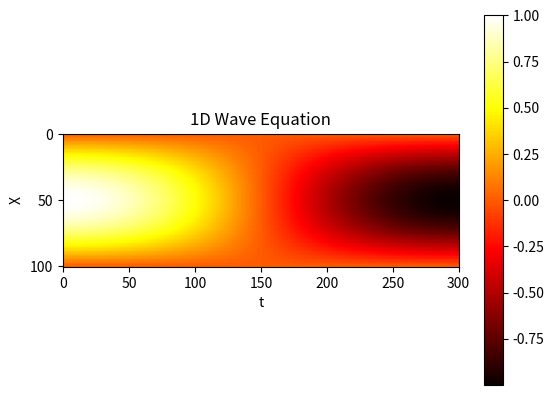

Write Python code to recreate this figure.
import matplotlib.pyplot as plt
import numpy as np

#Parameters
L = 1.0
T = 1.0
Nx = 100
Nt = 300
c = 1.0
dx = L / Nx
dt = T / Nt

courant_number = c * dt / dx
assert courant_number <= 1

x = np.linspace(0, L, Nx+1)
t = np.linspace(0, T, Nt+1)

u = np.zeros((Nx+1, Nt+1))

u[:, 0] = np.sin(np.pi * x)

u[1:-1, 1] = u[1:-1, 0] + 0.5 * courant_number**2 * (u[2:, 0] - 2*u[1:-1, 0] + u[:-2, 0])

u[0, :] = 0
u[Nx, :] = 0

for n in range(1, Nt):
    u[1:-1, n+1] = 2*(1 - courant_number**2) * u[1:-1, n] - u[1:-1, n-1] + \
                   courant_number**2 * (u[2:, n] + u[:-2, n])


plt.imshow(u, cmap='hot', interpolation='nearest')

plt.title("1D Wave Equation")
plt.xlabel("t")
plt.ylabel("X")
plt.colorbar()
plt.show()
